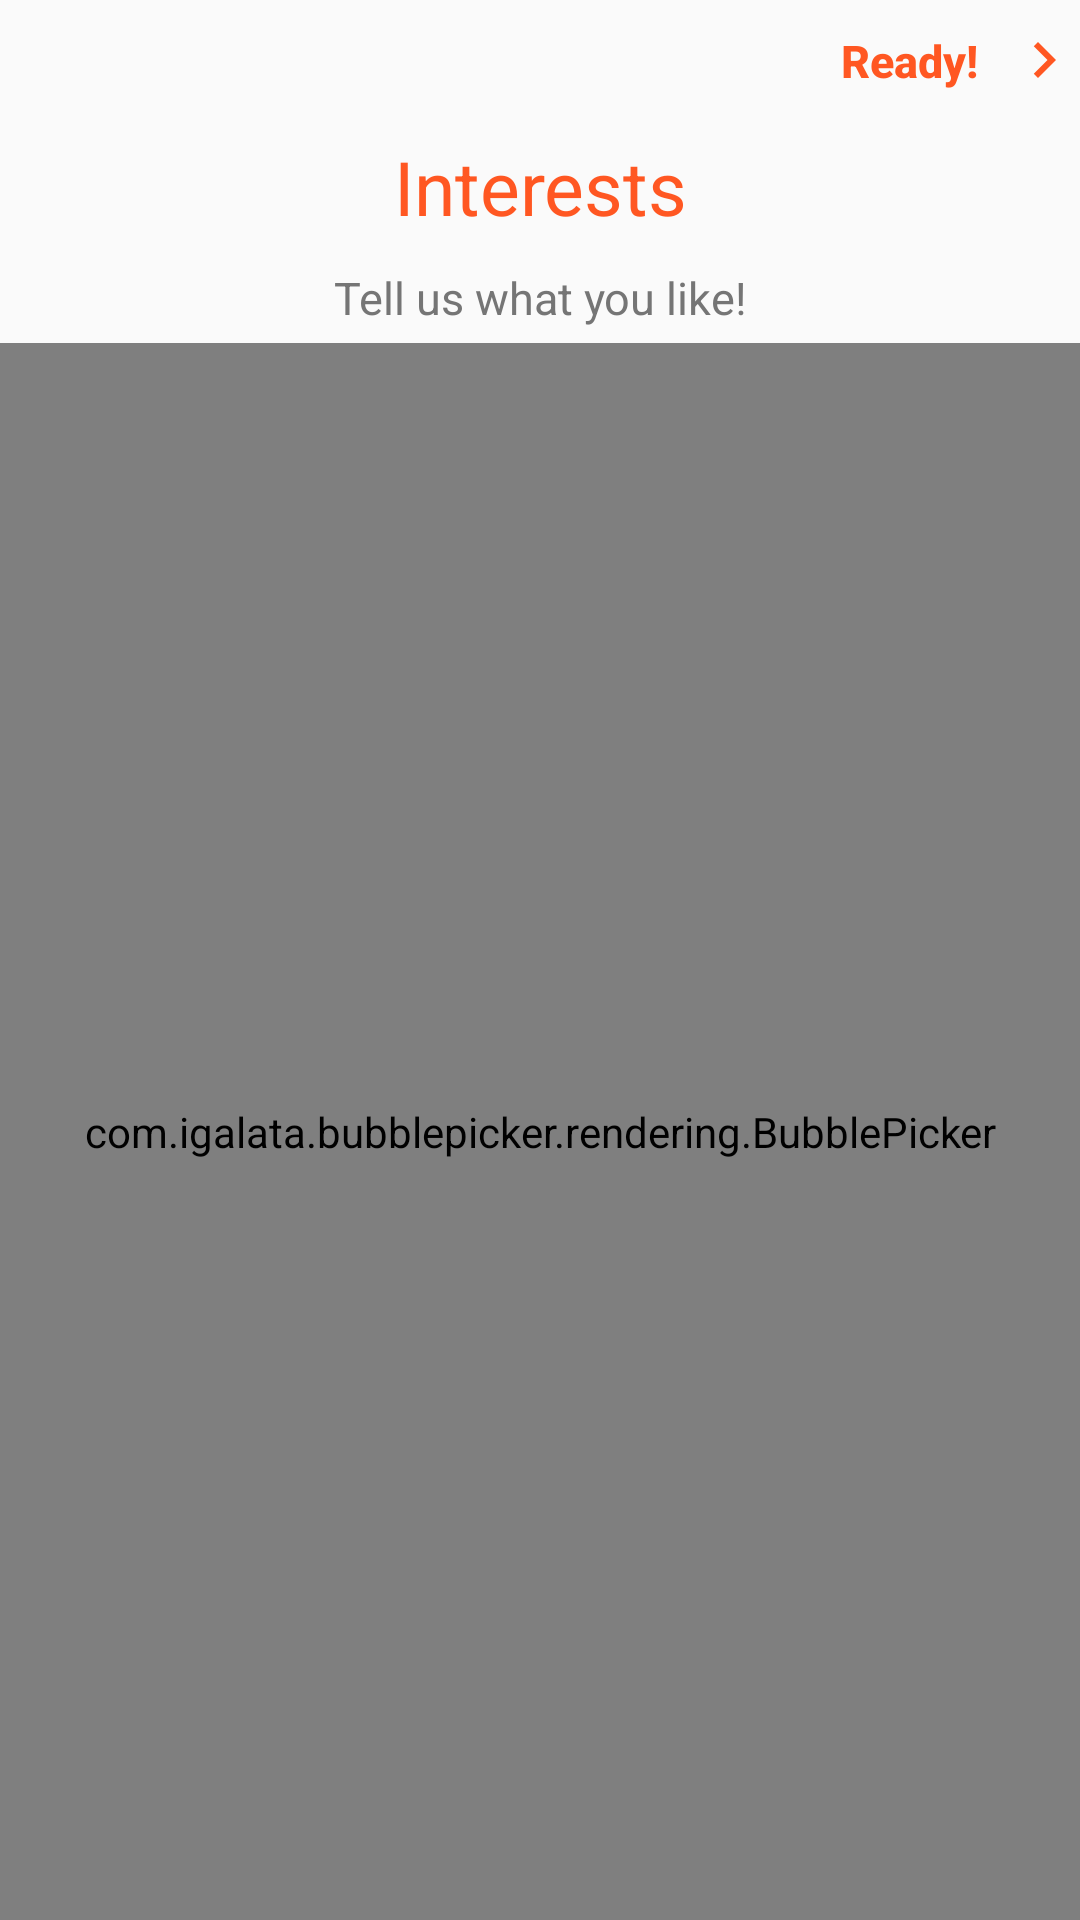

Produce the Android XML layout that renders to this screen, including the resource entries it uses.
<!-- AndroidManifest.xml: application theme AppTheme -->
<!-- res/layout/activity_choice_v2.xml -->
<?xml version="1.0" encoding="utf-8"?>
<LinearLayout
    xmlns:android="http://schemas.android.com/apk/res/android"
    xmlns:app="http://schemas.android.com/apk/res-auto"
    xmlns:tools="http://schemas.android.com/tools"
    android:layout_width="match_parent"
    android:layout_height="match_parent"
    android:orientation="vertical"
    tools:context="com.example.ruslanio.experienceexchange.views.ChoiceView">

    <LinearLayout
        android:layout_width="match_parent"
        android:layout_height="wrap_content"
        android:gravity="right|center_vertical"
        android:orientation="horizontal">

        <Button
            android:id="@+id/btn_ready"
            style="@style/Button.Flat"
            android:layout_width="wrap_content"
            android:layout_height="wrap_content"
            android:text="@string/ready"/>

        <ImageView
            android:layout_width="wrap_content"
            android:layout_height="wrap_content"
            android:src="@drawable/ic_arrow_right"/>
    </LinearLayout>

    <TextView
        style="@style/Label.Accent"
        android:layout_width="match_parent"
        android:layout_height="wrap_content"
        android:gravity="center"
        android:text="@string/interests"/>
    <TextView
        style="@style/Label.Secondary"
        android:textSize="@dimen/medium_text_size"
        android:text="@string/tell_us_what_you_like"
        android:layout_width="match_parent"
        android:layout_height="wrap_content"
        android:gravity="center"/>

    <com.igalata.bubblepicker.rendering.BubblePicker
        android:id="@+id/interest_bubble_picker"
        android:layout_width="match_parent"
        android:layout_height="match_parent"
        app:backgroundColor="@color/white_background"/>
</LinearLayout>
<!-- resources referenced by this layout -->
<resources>
  <color name="white_background">#ffffff</color>
  <dimen name="medium_text_size">15sp</dimen>
  <!-- drawable ic_arrow_right (drawable) -->
  <vector xmlns:android="http://schemas.android.com/apk/res/android"
          android:width="24dp"
          android:height="24dp"
          android:viewportWidth="24.0"
          android:viewportHeight="24.0">
      <path
          android:fillColor="@color/accent"
          android:pathData="M10,6L8.59,7.41 13.17,12l-4.58,4.59L10,18l6,-6z"/>
  </vector>
  <string name="interests">Interests</string>
  <string name="ready">Ready!</string>
  <string name="tell_us_what_you_like">Tell us what you like!</string>
  <style name="Button.Flat">
          <item name="android:background">@color/transparent</item>
          <item name="android:textColor">@color/accent</item>
          <item name="android:textAllCaps">false</item>
          <item name="android:textStyle">bold</item>
      </style>
  <style name="Label.Accent">
          <item name="android:textColor">@color/accent</item>
          <item name="android:textSize">@dimen/extra_large_text_size</item>
      </style>
  <style name="Label.Secondary">
          <item name="android:textColor">@color/secondary_text</item>
      </style>
  <style name="AppTheme" parent="Theme.AppCompat.Light.NoActionBar">
          
          <item name="colorPrimary">@color/colorPrimary</item>
          <item name="colorPrimaryDark">@color/colorPrimaryDark</item>
          <item name="colorAccent">@color/colorAccent</item>
      </style>
  <color name="accent">#FF5722</color>
  <color name="transparent">#00333333</color>
  <dimen name="extra_large_text_size">25sp</dimen>
  <color name="secondary_text">#757575</color>
  <color name="colorPrimary">#3F51B5</color>
  <color name="colorPrimaryDark">#303F9F</color>
  <color name="colorAccent">#FF5722</color>
</resources>
